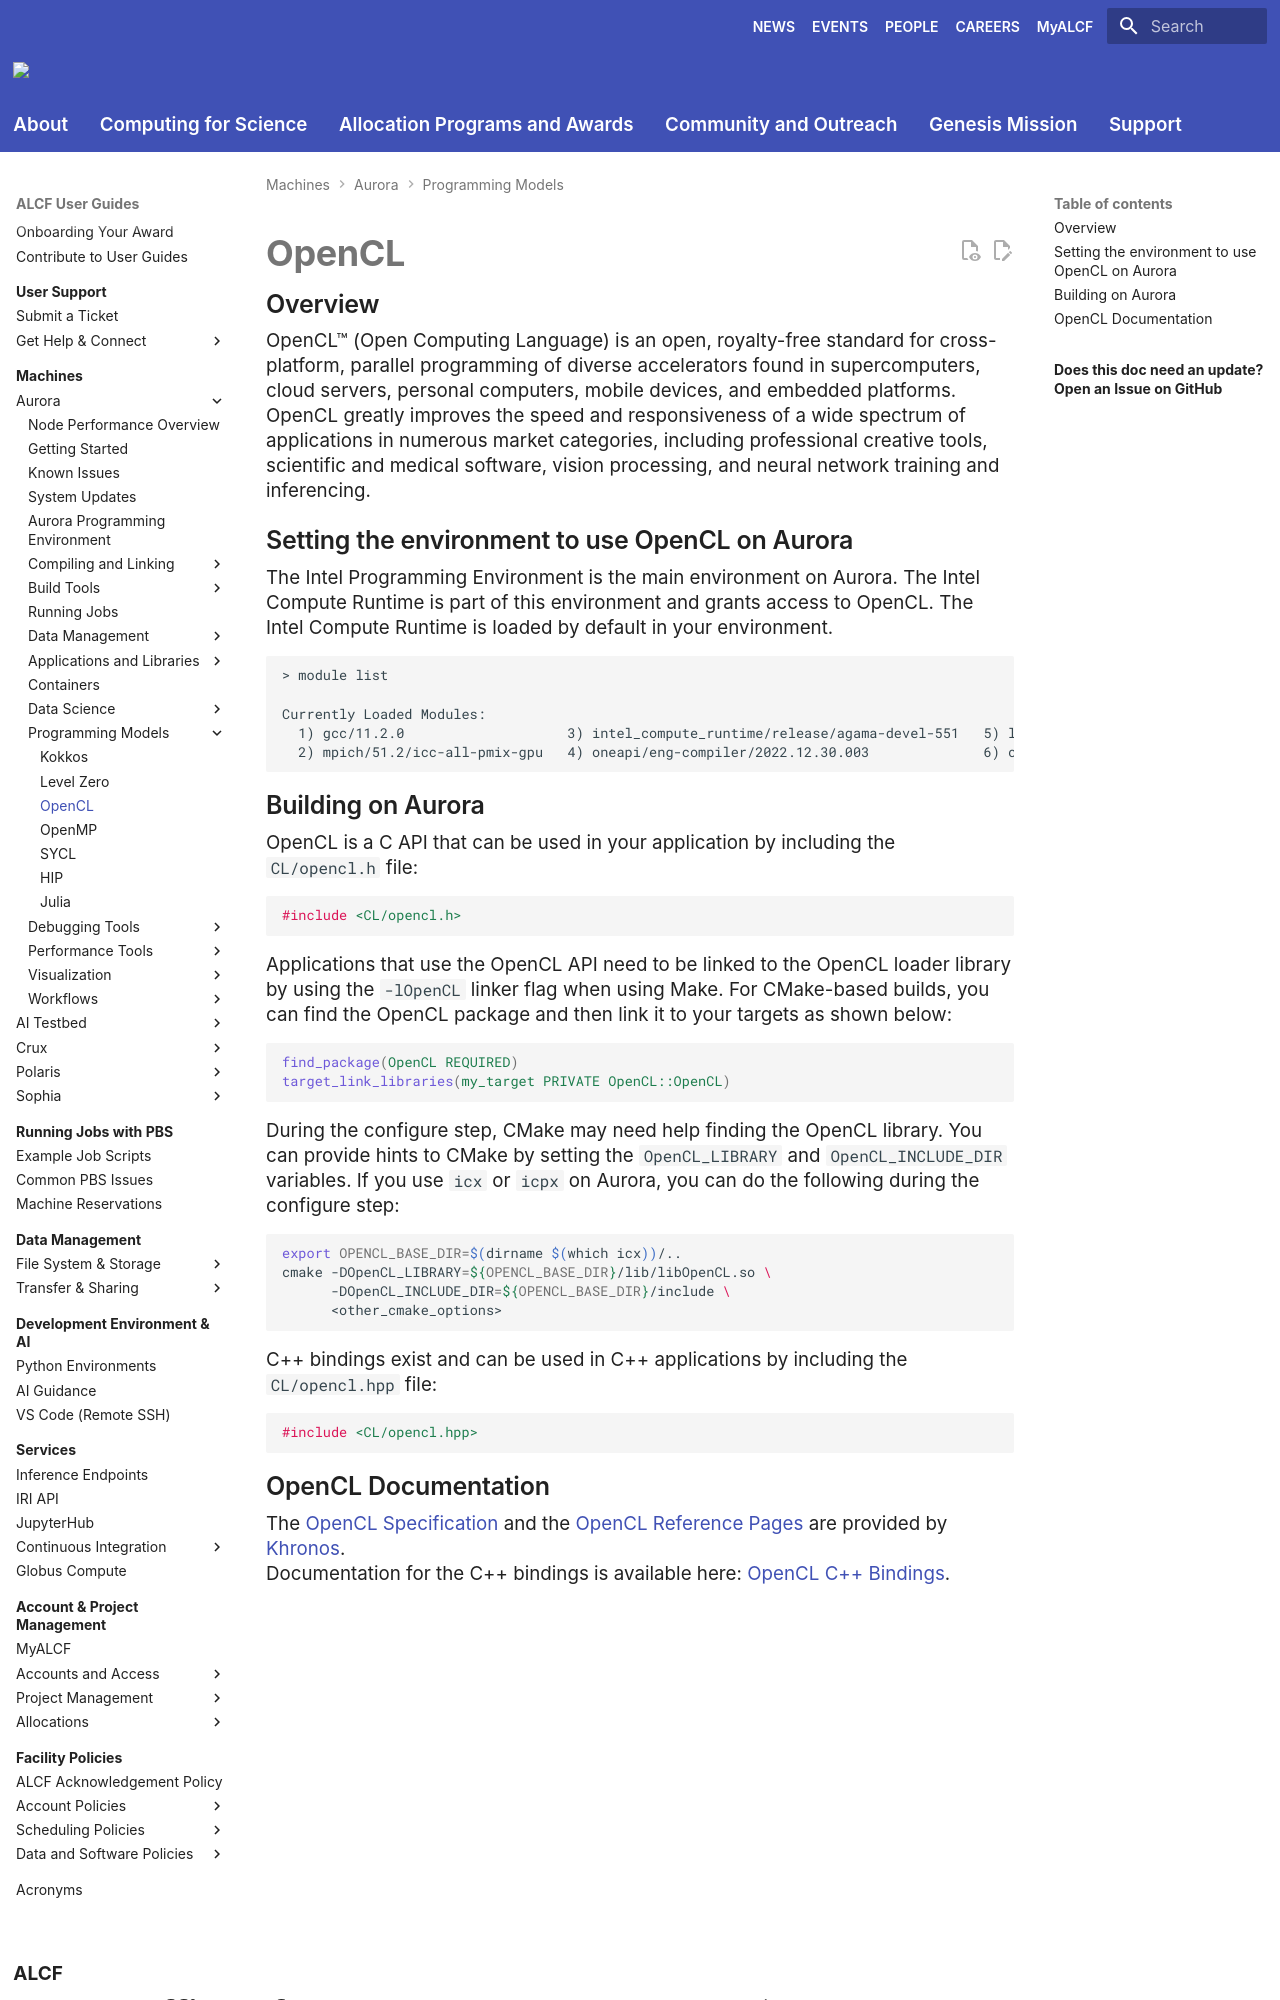

repository: argonne-lcf/user-guides · page: aurora/programming-models/opencl-aurora/index.html · generator: mkdocs

# OpenCL

## Overview

OpenCL™ (Open Computing Language) is an open, royalty-free standard for cross-platform, parallel programming of diverse accelerators found in supercomputers, cloud servers, personal computers, mobile devices, and embedded platforms. OpenCL greatly improves the speed and responsiveness of a wide spectrum of applications in numerous market categories, including professional creative tools, scientific and medical software, vision processing, and neural network training and inferencing.

## Setting the environment to use OpenCL on Aurora

The Intel Programming Environment is the main environment on Aurora. The Intel Compute Runtime is part of this environment and grants access to OpenCL. The Intel Compute Runtime is loaded by default in your environment.

```
> module list

Currently Loaded Modules:
  1) gcc/11.2.0                    3) intel_compute_runtime/release/agama-devel-551   5) libfabric/1.15.2.0   7) cray-libpals/1.3.3
  2) mpich/51.2/icc-all-pmix-gpu   4) oneapi/eng-compiler/2022.12.30.003              6) cray-pals/1.3.3

```

## Building on Aurora

OpenCL is a C API that can be used in your application by including the `CL/opencl.h` file:

```c
#include <CL/opencl.h>
```

Applications that use the OpenCL API need to be linked to the OpenCL loader library by using the `-lOpenCL` linker flag when using Make. For CMake-based builds, you can find the OpenCL package and then link it to your targets as shown below:

```cmake
find_package(OpenCL REQUIRED)
target_link_libraries(my_target PRIVATE OpenCL::OpenCL)
```

During the configure step, CMake may need help finding the OpenCL library. You can provide hints to CMake by setting the `OpenCL_LIBRARY` and `OpenCL_INCLUDE_DIR` variables. If you use `icx` or `icpx` on Aurora, you can do the following during the configure step:

```bash
export OPENCL_BASE_DIR=$(dirname $(which icx))/..
cmake -DOpenCL_LIBRARY=${OPENCL_BASE_DIR}/lib/libOpenCL.so \
      -DOpenCL_INCLUDE_DIR=${OPENCL_BASE_DIR}/include \
      <other_cmake_options>
```

C++ bindings exist and can be used in C++ applications by including the `CL/opencl.hpp` file:

```cpp
#include <CL/opencl.hpp>
```
